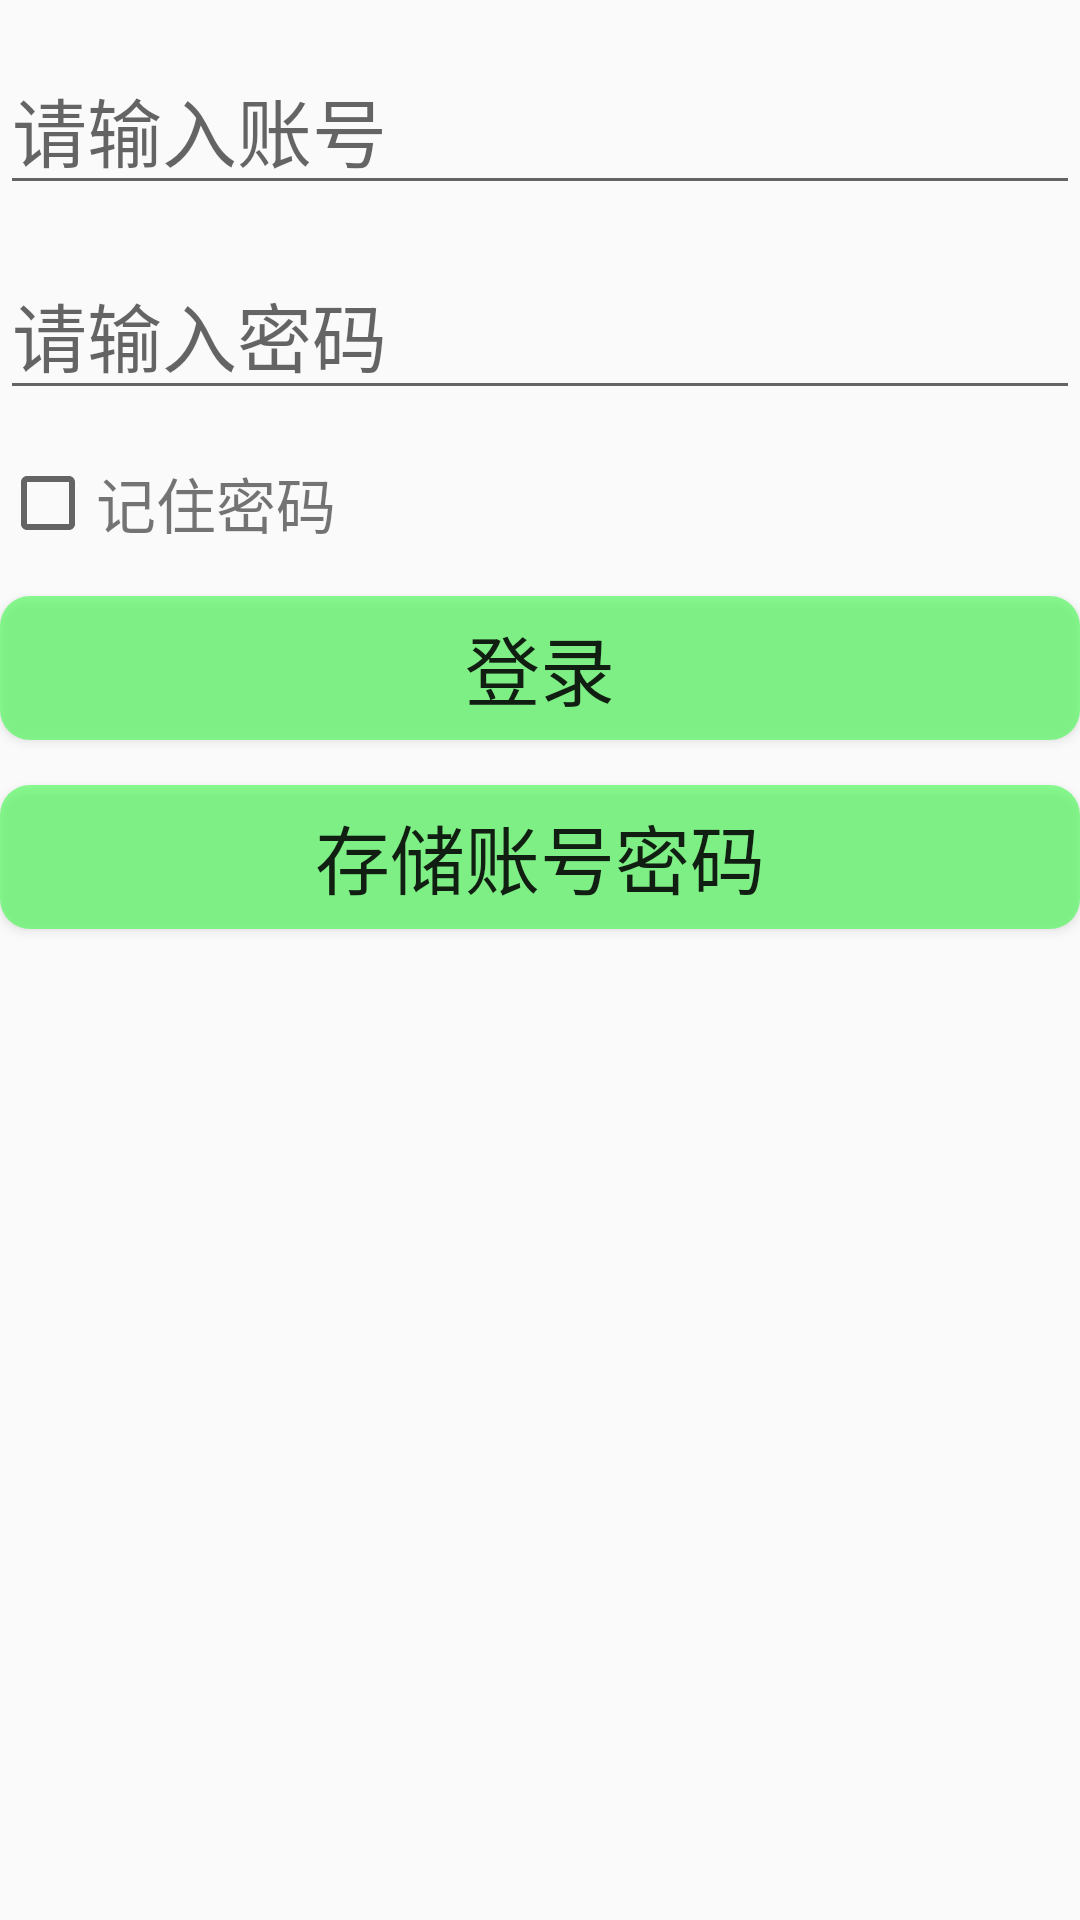

The Android layout XML behind this screen, and the referenced resources:
<!-- AndroidManifest.xml: application theme AppTheme -->
<!-- res/layout/activity_share_preferences_demo.xml -->
<?xml version="1.0" encoding="utf-8"?>
<LinearLayout xmlns:android="http://schemas.android.com/apk/res/android"
    xmlns:tools="http://schemas.android.com/tools"
    android:layout_width="match_parent"
    android:layout_height="match_parent"
    android:orientation="vertical"
    android:paddingTop="15dp"
    tools:context="com.sky.data.SharePreferencesDemoActivity">

    <EditText
        android:id="@+id/sqlite_text"
        android:layout_width="match_parent"
        android:layout_height="wrap_content"
        android:hint="请输入账号"
        android:inputType="text"
        android:maxLines="1"
        android:textSize="25sp" />

    <EditText
        android:id="@+id/sqlite_text_password"
        android:layout_width="match_parent"
        android:layout_height="wrap_content"
        android:layout_marginTop="15dp"
        android:hint="请输入密码"
        android:inputType="textPassword"
        android:maxLines="1"
        android:textSize="25sp" />
    <LinearLayout
        android:layout_width="match_parent"
        android:layout_height="wrap_content"
        android:orientation="horizontal"
        android:gravity="center"
        android:layout_marginTop="15dp">
        <CheckBox
            android:id="@+id/sqlite_check"
            android:layout_width="wrap_content"
            android:layout_height="wrap_content" />
        <TextView
            android:layout_width="match_parent"
            android:layout_height="wrap_content"
            android:textSize="20sp"
            android:text="记住密码"/>
    </LinearLayout>

    <Button
        android:id="@+id/sqlite_button_login"
        android:layout_width="match_parent"
        android:layout_height="wrap_content"
        android:layout_marginTop="15dp"
        android:background="@drawable/button_selector"
        android:text="登录"
        android:textSize="25sp" />
    <Button
        android:id="@+id/sqlite_button_save"
        android:layout_width="match_parent"
        android:layout_height="wrap_content"
        android:layout_marginTop="15dp"
        android:background="@drawable/button_selector"
        android:text="存储账号密码"
        android:textSize="25sp" />
</LinearLayout>
<!-- resources referenced by this layout -->
<resources>
  <!-- drawable button_selector (drawable) -->
  <?xml version="1.0" encoding="utf-8"?>
  <selector xmlns:android="http://schemas.android.com/apk/res/android">
      <item android:state_pressed="false">
          <shape>
              <solid android:width="1dp"
                  android:color="#8324ff32"/>
              <corners android:radius="10dp"/>
          </shape>
      </item>
      <item android:state_pressed="true">
          <shape>
              <solid android:width="1dp"
                  android:color="#83497dff"/>
              <corners android:radius="10dp"/>
          </shape>
      </item>
  </selector>
  <style name="AppTheme" parent="Theme.AppCompat.Light.NoActionBar">
          
          <item name="colorPrimary">@color/colorPrimary</item>
          <item name="colorPrimaryDark">@color/colorPrimaryDark</item>
          <item name="colorAccent">@color/colorAccent</item>
          
          <item name="actionOverflowMenuStyle">@style/OverflowMenu</item>
          
          
          
      </style>
  <style name="OverflowMenu" parent="Widget.AppCompat.PopupMenu.Overflow">
          
          <item name="android:overlapAnchor">false</item>
      </style>
  <!-- not gathered from this repository: default colours our renderer supplied (Android Studio template values) -->
  <color name="colorPrimary">#FF6200EE</color>
  <color name="colorPrimaryDark">#FF3700B3</color>
  <color name="colorAccent">#FF03DAC5</color>
</resources>
